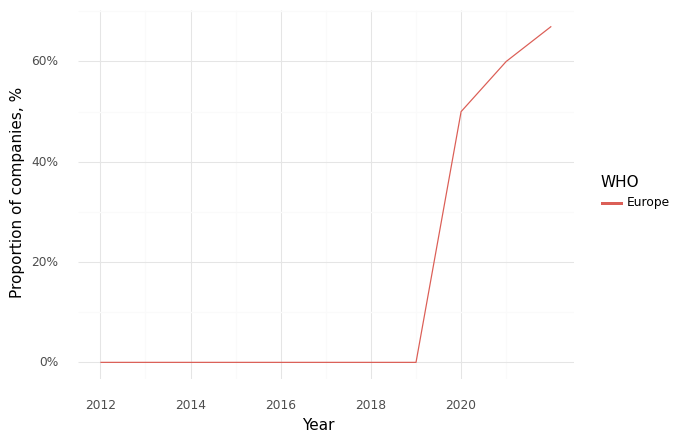

Values plotted in this chart, from the file beside it:
, Year, WHO, Climate, Health, Intersection
0, 2012, Europe, 1.0, 1.0, 0.0
1, 2013, Europe, 0.0, 1.0, 0.0
2, 2014, Europe, 0.0, 1.0, 0.0
3, 2016, Europe, 0.0, 1.0, 0.0
4, 2017, Europe, 1.0, 1.0, 0.0
5, 2018, Europe, 1.0, 1.0, 0.0
6, 2019, Europe, 0.67, 1.0, 0.0
7, 2020, Europe, 1.0, 1.0, 0.5
8, 2021, Europe, 1.0, 1.0, 0.6
9, 2022, Europe, 1.0, 1.0, 0.67
